Run: headless pygame with SDL's dummy video driver; simulated clock (each Clock.tick advances the game by its frame time, no real sleeping); random seed 0; keys injected as events and as key.get_pressed() state; mouse plan: one left click at the window centre at the start of phase 2, then a move to the lower-right quarter at the start of phase 3.
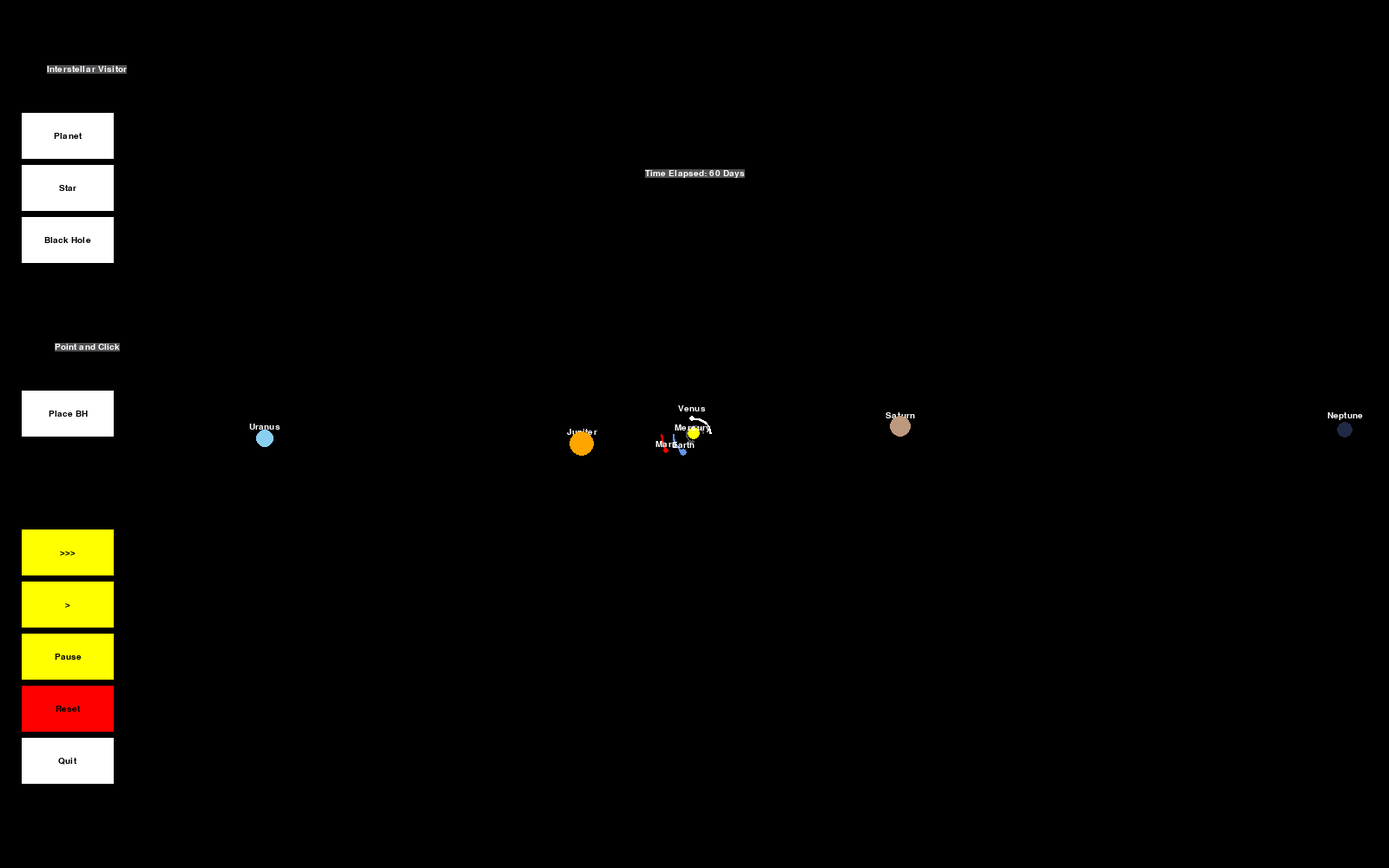
Frame 1 of 4 · flips 1–60 · no input
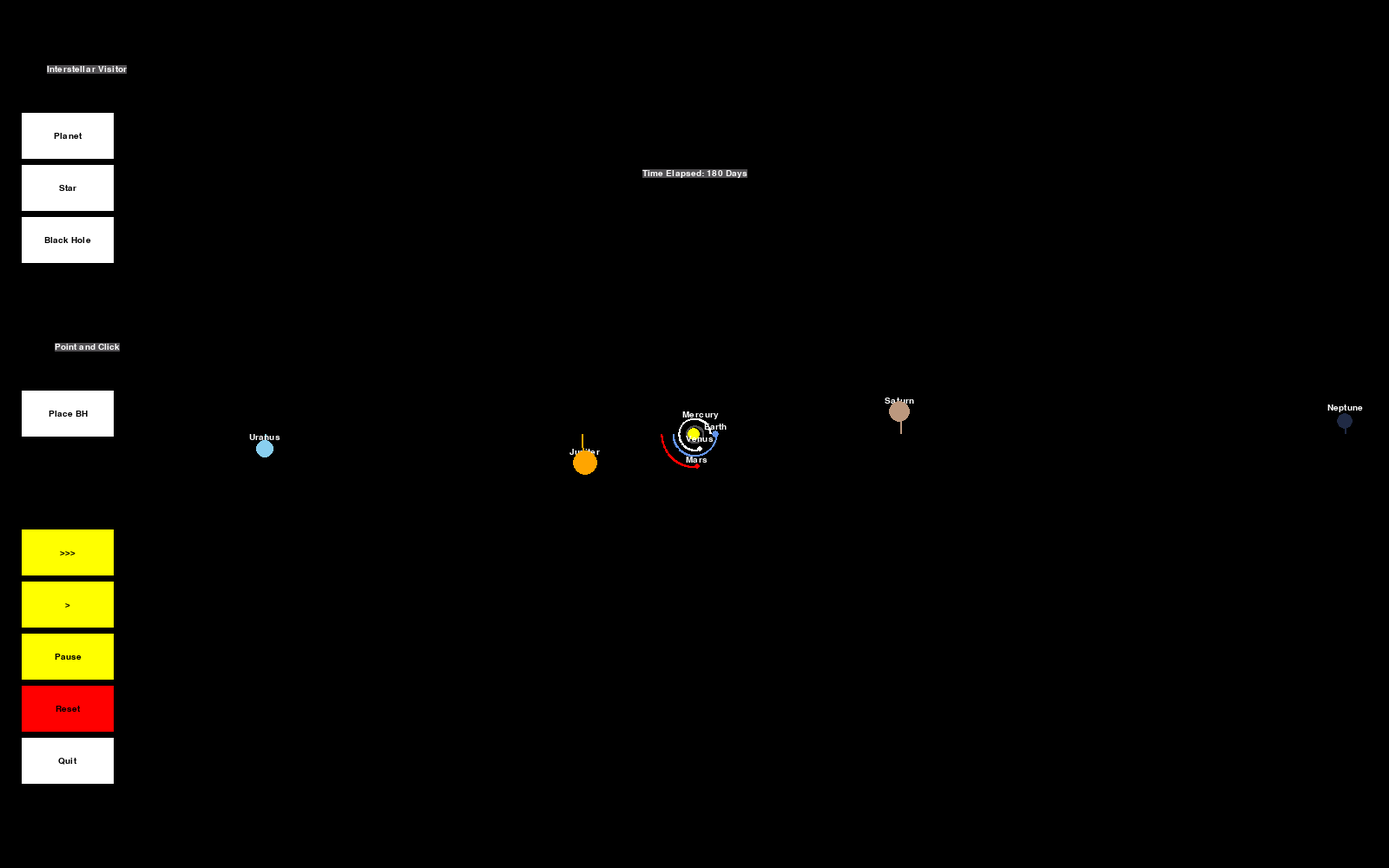
Frame 2 of 4 · flips 61–180 · clicked the window centre · tapped SPACE, RETURN · held RIGHT (→), D
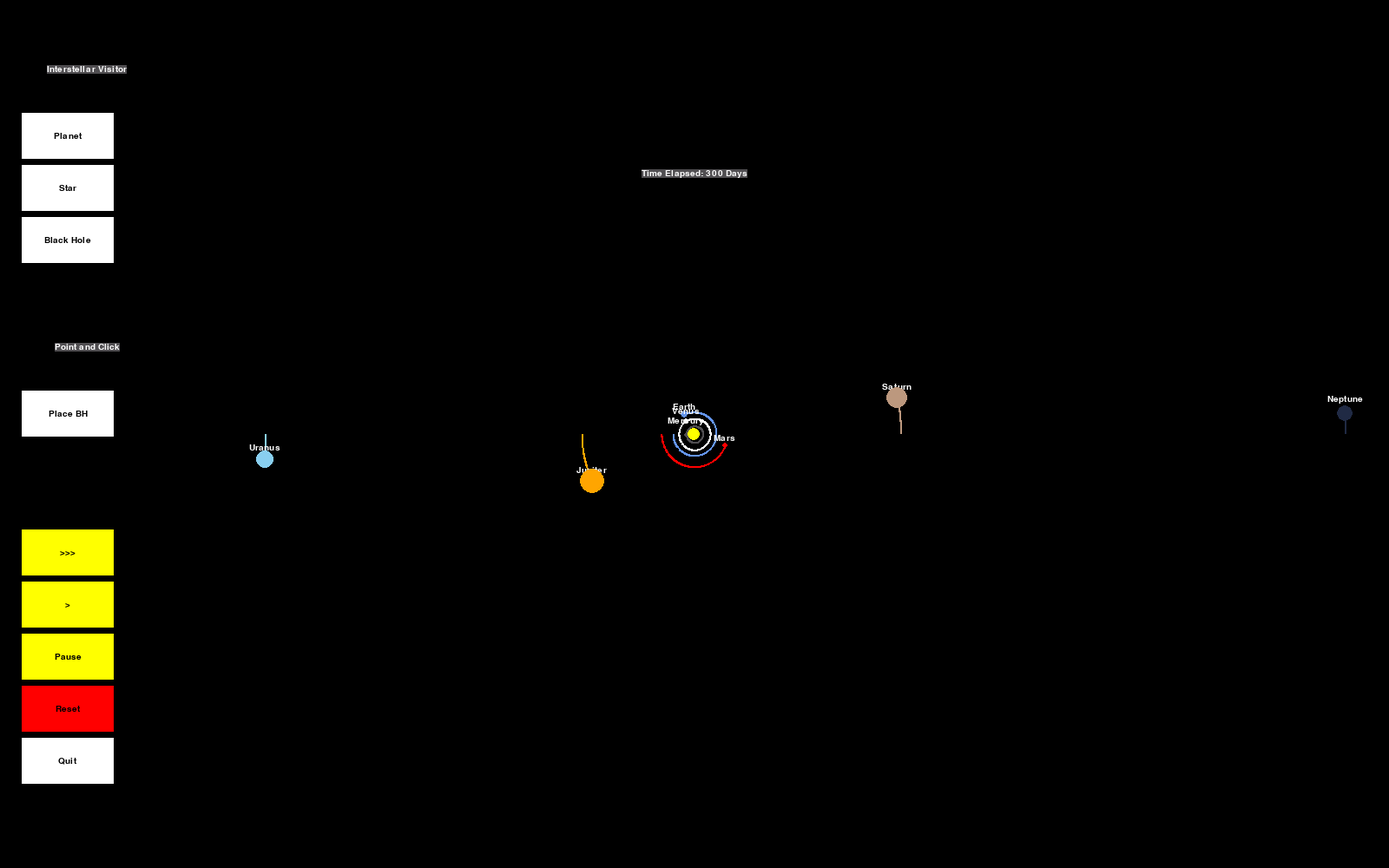
Frame 3 of 4 · flips 181–300 · moved the mouse to the lower-right quarter · held DOWN (↓), S
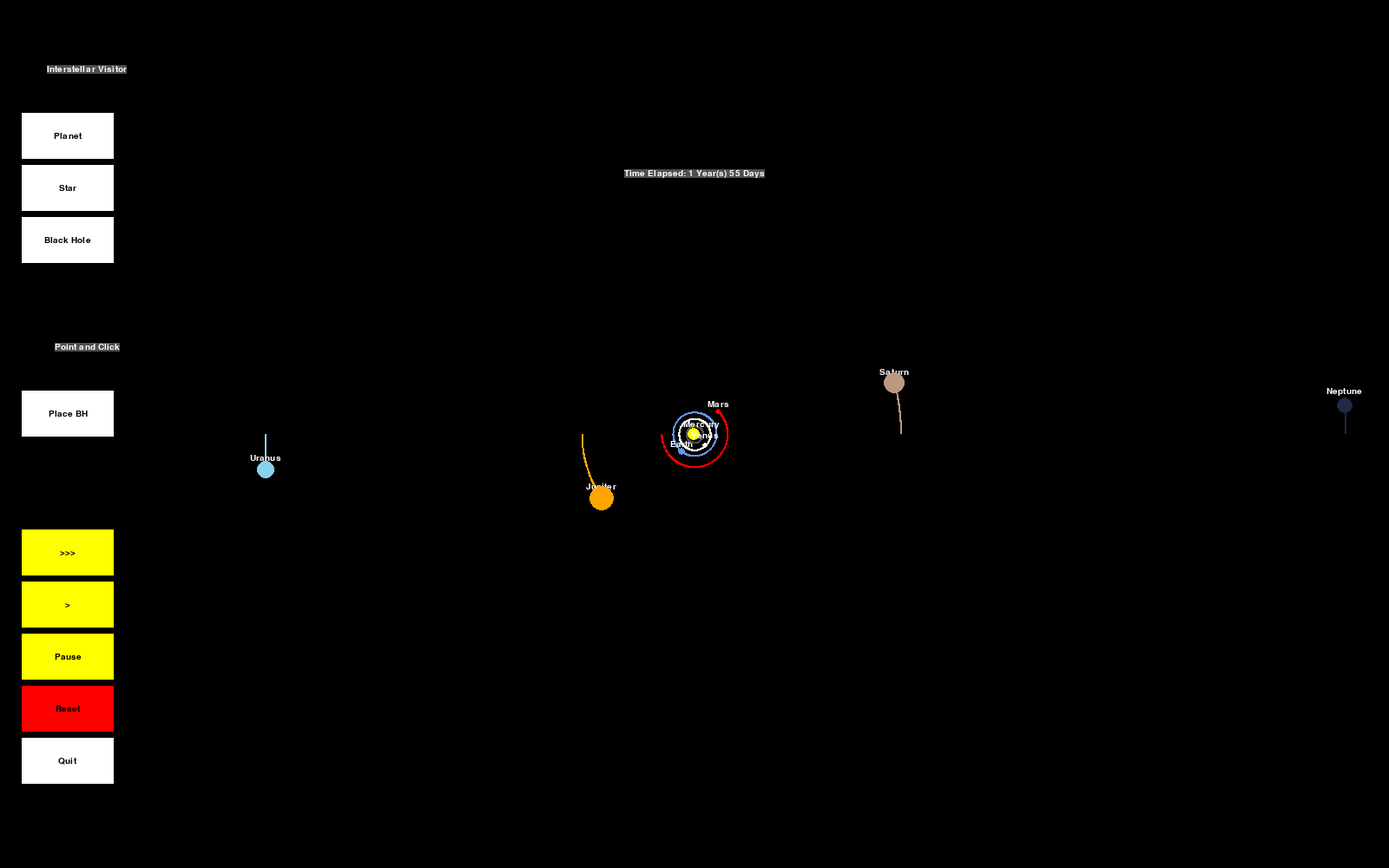
Frame 4 of 4 · flips 301–420 · held LEFT (←), A, UP (↑), W

The pygame program that drew these frames:

import pygame
import math

pygame.init()

# julie wants to zoom in
# add custom object input for place button
# look into hooking in nasa API for real initial positions when launched instead of initializing on x axis
# add planet info box - user will be able to inspect an object to see its velocity and other props
# add a slow or fastforward frames/sim option, possibly a rewind option that draws from reversed list of orbit
# add acceleration vector arrow to see orbit disturbance better!
# Should I zoom in?

WIDTH, HEIGHT = 1600, 1000  # pygame.display.set_mode((width,height),RESIZABLE)
WIN = pygame.display.set_mode(
    (WIDTH, HEIGHT), flags=pygame.RESIZABLE
)  
pygame.display.set_caption("Planet Orbits Simulation (To Scale)")

WHITE =(255, 255, 255)
YELLOW = (255, 255, 0)
BLUE = (100, 149, 237)
RED = (255, 0, 0)
DARK_GRAY = (80, 78, 81)
ORANGE = (255, 165, 0)
TAN = (188, 152, 126)
BABY_BLUE = (137, 207, 240)
DARK_BLUE = (32, 42, 68)
BLACK = (0, 0, 0)
FONT = pygame.font.SysFont("comic sans", 15)

BUTTON_WIDTH_RATIO, BUTTON_HEIGHT_RATIO = 1/15, 1/30
BUTTON_WIDTH, BUTTON_HEIGHT = (WIDTH * BUTTON_WIDTH_RATIO), (WIDTH * BUTTON_HEIGHT_RATIO)

current_window_w, current_window_h = WIDTH, HEIGHT
SCREEN_CHANGE_RATIO_W, SCREEN_CHANGE_RATIO_H = 1, 1

frames = 0
pause = False
place_active = False


TIMESTEP = (
        3600 * 24
    )  # the difference in time betweent frames. Since we want each frame to represent one day, we will use the amount of seconds in a day
TIMESTEP_MULTIPLIER = 1


class Planet:
    AU = 149.6e6 * 1000
    G = 6.67428e-11
    SCALE = 25 / AU  # 1 AU = 100 PIXELS @  250 / AU

    global TIMESTEP

    def __init__(self, x, y, radius, color, mass, name, x_vel = 0, y_vel = 0):
        self.x = x
        self.y = y
        self.radius = radius
        self.color = color
        self.mass = mass
        self.name = name
        self.TIMESTEP = TIMESTEP
        self.sun = False
        self.distance_to_sun = 0
        self.x_vel = x_vel
        self.y_vel = y_vel
        self.orbit = (
            []
        )  # this is a list of x,y position values for each frame for each planet so we can draw the planet and calculate distance from other planets through the pixel/distance ratio

        self.x0 = x
        self.y0 = y
        self.radius0 = radius
        self.color0 = color
        self.mass0 = mass
        self.name0 = name
        self.TIMESTEP0 = TIMESTEP
        self.sun0 = False
        self.distance_to_sun0 = 0
        self.x_vel0 = x_vel
        self.y_vel0 = y_vel
        self.orbit0 = (
            []
        )

    def reset(self):
        self.x = self.x0
        self.y = self.y0
        self.radius = self.radius0
        self.color = self.color0
        self.mass = self.mass0
        self.name = self.name0
        self.TIMESTEP = self.TIMESTEP0
        self.sun = self.sun0
        self.distance_to_sun = self.distance_to_sun0
        self.x_vel = self.x_vel0
        self.y_vel = self.y_vel0
        self.orbit = self.orbit0

    def update_timestep(self, new_timestep):
        self.TIMESTEP = new_timestep


    def draw(self, win):
        x = (
            self.x * self.SCALE + WIDTH / 2
        )  # adding half the screen dimensions makes our values of 0,0 at the middle of the WIN, instead of 0,0 being at the top left corner
        y = self.y * self.SCALE + HEIGHT / 2

        if len(self.orbit) > 2:
            updated_points = []
            for point in self.orbit:
                x, y = point
                x = x * self.SCALE + WIDTH / 2
                y = y * self.SCALE + HEIGHT / 2
                updated_points.append((x, y))

            pygame.draw.lines(win, self.color, False, updated_points, 2)

        if not self.sun:
            distance_text = FONT.render(f"{self.name}", 1, WHITE)
            win.blit(
                distance_text,
                (x - distance_text.get_width() / 2, y - distance_text.get_width() / 2),
            )

        pygame.draw.circle(
            win, self.color, (x, y), self.radius
        )  # drawing planets as circles

    def attraction(self, other):
        other_x, other_y = (
            other.x,
            other.y,
        )  # other planets distance from current planet
        distance_x = other_x - self.x
        distance_y = other_y - self.y
        distance = math.sqrt(distance_x**2 + distance_y**2)

        if other.sun:
            self.distance_to_sun = distance

        force = self.G * self.mass * other.mass / distance**2  #  F =(GmM)/r**2
        theta = math.atan2(
            distance_y, distance_x
        )  # split the force vector into its x and y components
        force_x = math.cos(theta) * force
        force_y = math.sin(theta) * force
        return force_x, force_y

    def update_position(self, planets):
        total_fx = total_fy = 0
        for (
            planet
        ) in (
            planets
        ):  # ITERATING through the planets in planets[] to add all forces from other objects into total_f
            if self == planet:
                continue

            fx, fy = self.attraction(planet)
            total_fx += fx
            total_fy += fy

        self.x_vel += total_fx / self.mass * self.TIMESTEP  # V = F/M * T
        self.y_vel += total_fy / self.mass * self.TIMESTEP

        self.x += self.x_vel * self.TIMESTEP  # X = V * T
        self.y += self.y_vel * self.TIMESTEP
        self.orbit.append((self.x, self.y))

def main():
    run = True
    clock = pygame.time.Clock()
    

    sun = Planet(
        0, 0, 7.5, YELLOW, 1.98892 * 10**30, "Sun"
    )  # (0, 0, 30, YELLOW, 1.98892 * 10**30)
    sun.sun = True

    earth = Planet(
        -1 * Planet.AU, 0, 4, BLUE, 5.9742 * 10**24, "Earth", y_vel = 29.783 * 1000
    )  # (-1 * Planet.AU, 0, 16, BLUE, 5.9742 * 10**24)
    earth.y_vel = 29.783 * 1000

    mars = Planet(
        -1.524 * Planet.AU, 0, 3, RED, 6.39 * 10**23, "Mars", y_vel = 24.077 * 1000
    )  # (-1.524 * Planet.AU, 0, 12, RED, 6.39 * 10**23)
    mars.y_vel = 24.077 * 1000

    mercury = Planet(
        0.387 * Planet.AU, 0, 2, DARK_GRAY, 3.30 * 10**23, "Mercury", y_vel = -47.4 * 1000
    )  # 0.387 * Planet.AU, 0, 8, DARK_GRAY, 3.30 * 10**23
    mercury.y_vel = -47.4 * 1000

    venus = Planet(
        0.723 * Planet.AU, 0, 3.5, WHITE, 4.8685 * 10**24, "Venus", y_vel = -35.02 * 1000
    )  # 0.723 * Planet.AU, 0, 14, WHITE, 4.8685 * 10**24
    venus.y_vel = -35.02 * 1000

    jupiter = Planet(-5.2 * Planet.AU, 0, 14, ORANGE, 1898.13 * 10**24, "Jupiter", y_vel = 13.07 * 1000)
    jupiter.y_vel = 13.07 * 1000

    saturn = Planet(9.5 * Planet.AU, 0, 12, TAN, 5.683 * 10**26, "Saturn", y_vel = -9.68 * 1000)
    saturn.y_vel = -9.68 * 1000

    uranus = Planet(-19.8 * Planet.AU, 0, 10, BABY_BLUE, 8.6 * 10**25, "Uranus", y_vel = 6.8 * 1000)
    uranus.y_vel = 6.8 * 1000

    neptune = Planet(30 * Planet.AU, 0, 9, DARK_BLUE, 1.024 * 10**24, "Neptune", y_vel = -5.43 * 1000)  #
    neptune.y_vel = -5.43 * 1000

    #   optional objects that user can choose to add to game by clicking the corresponding button
    black_hole = Planet(
        15 * Planet.AU, 20 * Planet.AU, 2, WHITE, 5 * sun.mass, "Black Hole", y_vel = -6 * 1000
    )
    black_hole.y_vel = -6 * 1000

    second_sun = Planet(
        15 * Planet.AU, 20 * Planet.AU, 7.5, YELLOW, 1.98892 * 10**30, "Sun 2.0", y_vel = -6 * 1000
    )  # (0, 0, 30, YELLOW, 1.98892 * 10**30)
    second_sun.y_vel = -6 * 1000

    second_jupiter = Planet(
        15 * Planet.AU, 20 * Planet.AU, 5, ORANGE, 1898.13 * 10**24, "Jupiter 2.0", y_vel = -6 * 1000
    )
    second_jupiter.y_vel = -6 * 1000

    user_object = Planet(
        5 * Planet.AU, 5 * Planet.AU, 3, WHITE, 10 * sun.mass, "BH"
    )

    #   main() iterates through this list of objects and updates each position. optional objects get entered here when clicked
    planets = [sun, earth, mars, mercury, venus, jupiter, saturn, uranus, neptune]

    def reset_button(
        msg, button_x, button_y, button_w, button_h, inactive_color, active_color
    ):
        mouse = pygame.mouse.get_pos()
        click = pygame.mouse.get_pressed()

        if (
            button_x + button_w > mouse[0] > button_x
            and button_y + button_h > mouse[1] > button_y
        ):
            pygame.draw.rect(
                WIN, active_color, (button_x, button_y, button_w, button_h)
            )
            if click[0] == 1:
                for planet in planets:
                    planet.reset()
                '''sun.orbit = []
                sun.x, sun.y = 0, 0
                sun.x_vel = 0
                sun.y_vel = 0

                earth.y_vel = 29.783 * 1000
                earth.orbit = []
                earth.x = -1 * Planet.AU
                earth.y = 0
                earth.x_vel = 0

                mars.y_vel = 24.077 * 1000
                mars.orbit = []
                mars.x = -1.524 * Planet.AU
                mars.y = 0
                mars.x_vel = 0

                mercury.y_vel = -47.4 * 1000
                mercury.orbit = []
                mercury.x = 0.387 * Planet.AU
                mercury.y = 0
                mercury.x_vel = 0

                venus.y_vel = -35.02 * 1000
                venus.orbit = []
                venus.x = 0.723 * Planet.AU
                venus.y = 0
                venus.x_vel = 0

                jupiter.y_vel = 13.07 * 1000
                jupiter.orbit = []
                jupiter.x = -5.2 * Planet.AU
                jupiter.y = 0
                jupiter.x_vel = 0

                saturn.y_vel = -9.68 * 1000
                saturn.orbit = []
                saturn.x = 9.5 * Planet.AU
                saturn.y = 0
                saturn.x_vel = 0

                uranus.y_vel = 6.8 * 1000
                uranus.orbit = []
                uranus.x = -19.8 * Planet.AU
                uranus.y = 0
                uranus.x_vel = 0

                neptune.y_vel = -5.43 * 1000
                neptune.orbit = []
                neptune.x = 30 * Planet.AU
                neptune.y = 0
                neptune.x_vel = 0'''

                global frames
                frames = 0

                global TIMESTEP
                TIMESTEP = (3600 * 24)

                if black_hole in planets:
                    black_hole.x_vel = 0
                    black_hole.y_vel = -6 * 1000
                    black_hole.x = 15 * Planet.AU
                    black_hole.y = 20 * Planet.AU
                    black_hole.orbit = []
                    planets.remove(black_hole)

                if second_sun in planets:
                    second_sun.x_vel = 0
                    second_sun.y_vel = -6 * 1000
                    second_sun.x = 15 * Planet.AU
                    second_sun.y = 20 * Planet.AU
                    second_sun.orbit = []
                    planets.remove(second_sun)

                if second_jupiter in planets:
                    second_jupiter.x_vel = 0
                    second_jupiter.y_vel = -6 * 1000
                    second_jupiter.x = 15 * Planet.AU
                    second_jupiter.y = 20 * Planet.AU
                    second_jupiter.orbit = []
                    planets.remove(second_jupiter)

                if user_object in planets:
                    user_object.orbit = []
                    user_object.x_vel = 0
                    user_object.y_vel = 0
                    planets.remove(user_object)

        else:
            pygame.draw.rect(
                WIN, inactive_color, (button_x, button_y, button_w, button_h)
            )

        button_text = FONT.render(msg, True, BLACK)
        textRect = button_text.get_rect()
        textRect.center = ((button_x + (button_w / 2)), (button_y + (button_h / 2)))
        WIN.blit(button_text, textRect)

    def add_planet_button(
        msg,
        button_x,
        button_y,
        button_w,
        button_h,
        inactive_color,
        active_color,
        add_planet=None,
    ):
        mouse = pygame.mouse.get_pos()
        click = pygame.mouse.get_pressed()

        if (
            button_x + button_w > mouse[0] > button_x
            and button_y + button_h > mouse[1] > button_y
        ):
            pygame.draw.rect(
                WIN, active_color, (button_x, button_y, button_w, button_h)
            )

            if click[0] == 1 and add_planet != None:
                planets.append(add_planet)

        else:
            pygame.draw.rect(
                WIN, inactive_color, (button_x, button_y, button_w, button_h)
            )

        button_text = FONT.render(msg, True, BLACK)
        textRect = button_text.get_rect()
        textRect.center = ((button_x + (button_w / 2)), (button_y + (button_h / 2)))
        WIN.blit(button_text, textRect)

    # working but want to add several object if clicked again, currently updates object position
    def place_planet_button(
        msg, button_x, button_y, button_w, button_h, inactive_color, active_color
    ):
        mouse = pygame.mouse.get_pos()
        click = pygame.mouse.get_pressed()
        global place_active

        if (
            button_x + button_w > mouse[0] > button_x
            and button_y + button_h > mouse[1] > button_y
        ) or place_active == True:
            pygame.draw.rect(
                WIN, active_color, (button_x, button_y, button_w, button_h)
            )

            if click[0] == 1:
                place_active = True

        else:
            pygame.draw.rect(
                WIN, inactive_color, (button_x, button_y, button_w, button_h)
            )

        button_text = FONT.render(msg, True, BLACK)
        textRect = button_text.get_rect()
        textRect.center = ((button_x + (button_w / 2)), (button_y + (button_h / 2)))
        WIN.blit(button_text, textRect)

    # update user object
    def update_object():
        global place_active
        mouse = pygame.mouse.get_pos()
        user_object.x = (mouse[0] - (WIDTH / 2)) / Planet.SCALE
        user_object.y = (mouse[1] - (HEIGHT / 2)) / Planet.SCALE
        planets.append(user_object)
        place_active = False
        # x = self.x * self.SCALE + WIDTH / 2

    #        x - width/2    /    self.SCALE = self.x


    def speed_up_button(
        msg,
        button_x,
        button_y,
        button_w,
        button_h,
        inactive_color,
        active_color,
    ):
        global TIMESTEP, TIMESTEP_MULTIPLIER
        mouse = pygame.mouse.get_pos()
        click = pygame.mouse.get_pressed()

        if (

            button_x + button_w > mouse[0] > button_x
            and button_y + button_h > mouse[1] > button_y
        ):
            pygame.draw.rect(
                WIN, active_color, (button_x, button_y, button_w, button_h)
            )

            if click[0] == 1:
                paused()
                TIMESTEP_MULTIPLIER = TIMESTEP_MULTIPLIER * 2
                TIMESTEP = TIMESTEP*TIMESTEP_MULTIPLIER
                for planet in planets:
                    planet.update_timestep(new_timestep=TIMESTEP)

        else:
            pygame.draw.rect(
                WIN, inactive_color, (button_x, button_y, button_w, button_h)
            )

        button_text = FONT.render(msg, True, BLACK)
        textRect = button_text.get_rect()
        textRect.center = ((button_x + (button_w / 2)), (button_y + (button_h / 2)))
        WIN.blit(button_text, textRect)

    def slow_button(
        msg,
        button_x,
        button_y,
        button_w,
        button_h,
        inactive_color,
        active_color,
    ):
        global TIMESTEP, TIMESTEP_MULTIPLIER
        mouse = pygame.mouse.get_pos()
        click = pygame.mouse.get_pressed()

        if (

            button_x + button_w > mouse[0] > button_x
            and button_y + button_h > mouse[1] > button_y
        ):
            pygame.draw.rect(
                WIN, active_color, (button_x, button_y, button_w, button_h)
            )

            if click[0] == 1:
                paused()
                TIMESTEP_MULTIPLIER = 1/2
                TIMESTEP = TIMESTEP*TIMESTEP_MULTIPLIER
                for planet in planets:
                    planet.update_timestep(new_timestep=TIMESTEP)

        else:
            pygame.draw.rect(
                WIN, inactive_color, (button_x, button_y, button_w, button_h)
            )

        button_text = FONT.render(msg, True, BLACK)
        textRect = button_text.get_rect()
        textRect.center = ((button_x + (button_w / 2)), (button_y + (button_h / 2)))
        WIN.blit(button_text, textRect)

    def pause_button(
        msg, button_x, button_y, button_w, button_h, inactive_color, active_color
    ):
        mouse = pygame.mouse.get_pos()
        click = pygame.mouse.get_pressed()

        if (
            button_x + button_w > mouse[0] > button_x
            and button_y + button_h > mouse[1] > button_y
        ):
            pygame.draw.rect(
                WIN, active_color, (button_x, button_y, button_w, button_h)
            )

            if click[0] == 1:
                paused()

        else:
            pygame.draw.rect(
                WIN, inactive_color, (button_x, button_y, button_w, button_h)
            )

        button_text = FONT.render(msg, True, BLACK)
        textRect = button_text.get_rect()
        textRect.center = ((button_x + (button_w / 2)), (button_y + (button_h / 2)))
        WIN.blit(button_text, textRect)

    def paused():
        WIN.fill(BLACK)
        global pause,TIMESTEP_MULTIPLIER
        pause = True

        while pause:
            mouse = pygame.mouse.get_pos()
            click = pygame.mouse.get_pressed()
            for event in pygame.event.get():

                if event.type == pygame.QUIT:
                    pygame.quit()
                    quit()

                if event.type == pygame.KEYDOWN:
                    if event.key == pygame.K_p:
                        pause = False

                if event.type == pygame.MOUSEBUTTONDOWN:
                    pause = False

            resume_button("Resume", 200, 730, 100, 50, RED, YELLOW)

            for planet in planets:
                planet.draw(WIN)
            timeElapsedBox(frames*TIMESTEP_MULTIPLIER)
            pygame.display.update()
            clock.tick(15)

    def resume_button(
        msg, button_x, button_y, button_w, button_h, inactive_color, active_color
    ):
        mouse = pygame.mouse.get_pos()
        click = pygame.mouse.get_pressed()

        if (
            button_x + button_w > mouse[0] > button_x
            and button_y + button_h > mouse[1] > button_y
        ):
            pygame.draw.rect(
                WIN, active_color, (button_x, button_y, button_w, button_h)
            )
            if click[0] == 1:
                global pause
                pause = False

        else:
            pygame.draw.rect(
                WIN, inactive_color, (button_x, button_y, button_w, button_h)
            )

        button_text = FONT.render(msg, True, BLACK)
        textRect = button_text.get_rect()
        textRect.center = ((button_x + (button_w / 2)), (button_y + (button_h / 2)))
        WIN.blit(button_text, textRect)

    def quit_button(
        msg, button_x, button_y, button_w, button_h, inactive_color, active_color
    ):
        mouse = pygame.mouse.get_pos()
        click = pygame.mouse.get_pressed()

        if (
            button_x + button_w > mouse[0] > button_x
            and button_y + button_h > mouse[1] > button_y
        ):
            pygame.draw.rect(
                WIN, active_color, (button_x, button_y, button_w, button_h)
            )

            if click[0] == 1:
                pygame.quit()
        else:
            pygame.draw.rect(
                WIN, inactive_color, (button_x, button_y, button_w, button_h)
            )

        button_text = FONT.render(msg, True, BLACK)
        textRect = button_text.get_rect()
        textRect.center = ((button_x + (button_w / 2)), (button_y + (button_h / 2)))
        WIN.blit(button_text, textRect)

    # takes in the number of frames generated since start and shows the simulated time that has passed. 1 frame = 1 day
    def timeElapsedBox(frames):
        if frames > 365:
            days = frames % 365
            years = frames // 365
            timeText = FONT.render(
                f"Time Elapsed: {years} Year(s) {days} Days", True, WHITE, DARK_GRAY
            )
        else:
            timeText = FONT.render(
                f"Time Elapsed: {frames} Days", True, WHITE, DARK_GRAY
            )
        timeTextBox = timeText.get_rect()
        timeTextBox.center = (WIDTH // 2, HEIGHT // 2 - 300)
        WIN.blit(timeText, timeTextBox)

    # can be used to quickly make text boxes
    def create_instruction_box(msg, x_pos, y_pos):
        instructionText = FONT.render(msg, True, WHITE, DARK_GRAY)
        instructionTextBox = instructionText.get_rect()
        instructionTextBox.center = (x_pos, y_pos)
        WIN.blit(instructionText, instructionTextBox)

    while run:
        clock.tick(60)
        WIN.fill((0, 0, 0))

        global BUTTON_WIDTH, BUTTON_HEIGHT, current_window_w, current_window_h, SCREEN_CHANGE_RATIO_W, SCREEN_CHANGE_RATIO_H

        # text box
        create_instruction_box(
            "Interstellar Visitor", 100 * SCREEN_CHANGE_RATIO_W, 80 * SCREEN_CHANGE_RATIO_H
        )

        # buttons
        add_planet_button("Planet", 25 * SCREEN_CHANGE_RATIO_W, 130 * SCREEN_CHANGE_RATIO_H, BUTTON_WIDTH, BUTTON_HEIGHT, WHITE, YELLOW, second_jupiter)
        add_planet_button("Star", 25 * SCREEN_CHANGE_RATIO_W, 190 * SCREEN_CHANGE_RATIO_H, BUTTON_WIDTH, BUTTON_HEIGHT, WHITE, YELLOW, second_sun)
        add_planet_button("Black Hole", 25 * SCREEN_CHANGE_RATIO_W, 250 * SCREEN_CHANGE_RATIO_H, BUTTON_WIDTH, BUTTON_HEIGHT, WHITE, YELLOW, black_hole)
        


        
        create_instruction_box(
            'Point and Click', 100 * SCREEN_CHANGE_RATIO_W, 400 * SCREEN_CHANGE_RATIO_H
        )

        place_planet_button("Place BH", 25 * SCREEN_CHANGE_RATIO_W, 450 * SCREEN_CHANGE_RATIO_H, BUTTON_WIDTH, BUTTON_HEIGHT, WHITE, YELLOW)

        speed_up_button(">>>", 25 * SCREEN_CHANGE_RATIO_W, 610 * SCREEN_CHANGE_RATIO_H, BUTTON_WIDTH, BUTTON_HEIGHT, YELLOW, RED)
        slow_button(">", 25 * SCREEN_CHANGE_RATIO_W, 670 * SCREEN_CHANGE_RATIO_H, BUTTON_WIDTH, BUTTON_HEIGHT, YELLOW, RED)

        pause_button("Pause", 25 * SCREEN_CHANGE_RATIO_W, 730 * SCREEN_CHANGE_RATIO_H, BUTTON_WIDTH, BUTTON_HEIGHT, YELLOW, RED)
        reset_button("Reset", 25 * SCREEN_CHANGE_RATIO_W, 790 * SCREEN_CHANGE_RATIO_H, BUTTON_WIDTH, BUTTON_HEIGHT, RED, RED)
        quit_button("Quit", 25 * SCREEN_CHANGE_RATIO_W, 850 * SCREEN_CHANGE_RATIO_H, BUTTON_WIDTH, BUTTON_HEIGHT, WHITE, YELLOW)




        global frames, place_active
        frames += 1
        timeElapsedBox(frames*TIMESTEP_MULTIPLIER)

        # event listeners
        for event in pygame.event.get():
            if event.type == pygame.QUIT:
                run = False

            if event.type == pygame.MOUSEBUTTONDOWN and place_active == True:
                update_object()

            if event.type == pygame.VIDEORESIZE:
                current_window_w, current_window_h = pygame.display.get_surface().get_size()

                BUTTON_WIDTH = current_window_w * BUTTON_WIDTH_RATIO

                BUTTON_HEIGHT = current_window_h * BUTTON_HEIGHT_RATIO

                SCREEN_CHANGE_RATIO_W = current_window_w / WIDTH

                SCREEN_CHANGE_RATIO_H = current_window_h / HEIGHT





        # draw the planets updrated positions and velocidies every frame
        for planet in planets:
            planet.update_position(planets)
            planet.draw(WIN)

        pygame.display.update()

    pygame.quit()


main()
